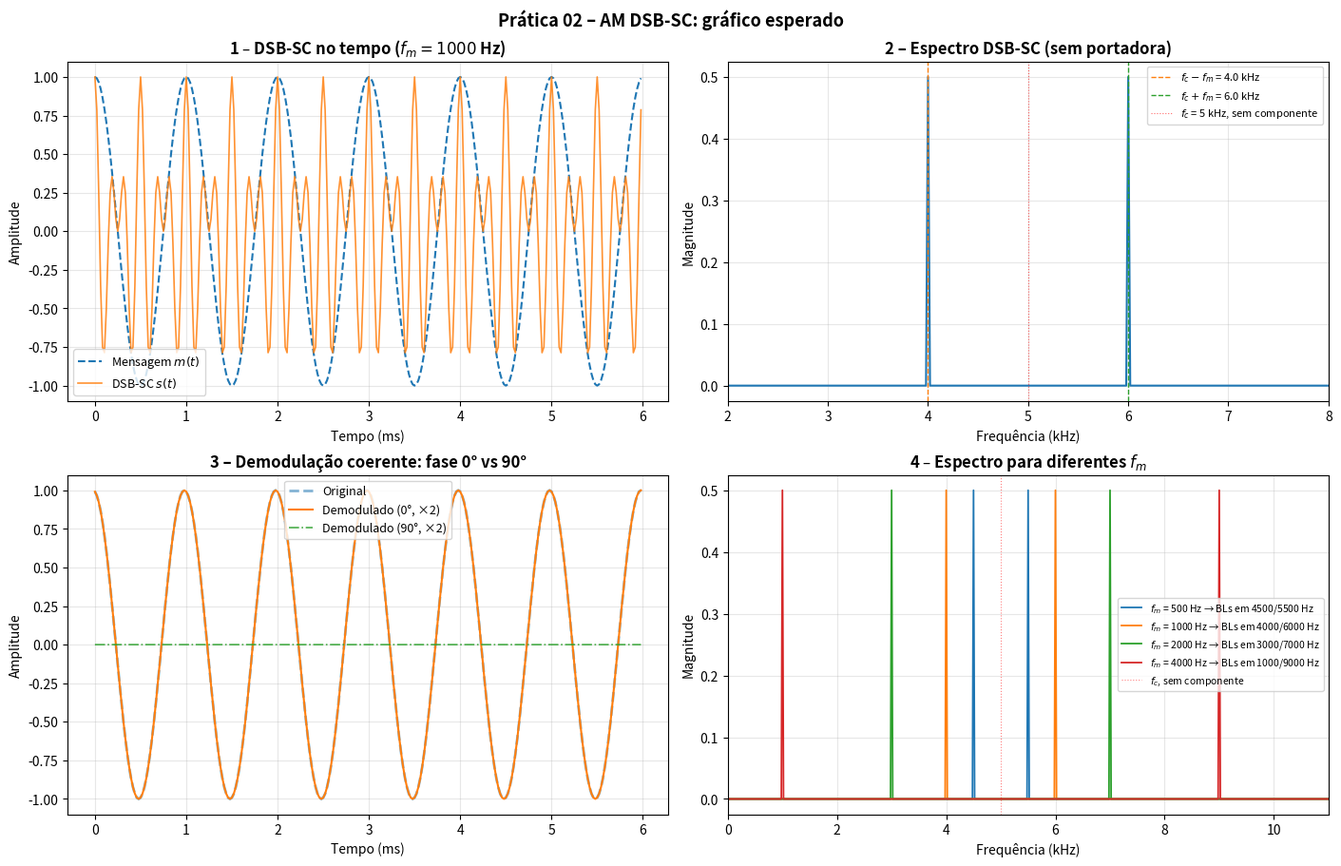

The matplotlib source for this figure:
"""
Gráfico esperado -- Prática 02: Modulação AM DSB-SC
Gera 'grafico_esperado.png' com quatro subplots:
  1. Sinal modulado DSB-SC no tempo
  2. Espectro do DSB-SC (sem portadora)
  3. Comparação do sinal demodulado: erro de fase 0° vs 90°
  4. Espectro para diferentes frequências de mensagem
"""

import numpy as np
import matplotlib.pyplot as plt
import matplotlib.gridspec as gridspec

# ------------------------------------------------------------------
# Parâmetros
# ------------------------------------------------------------------
fs = 48_000
fc = 5_000
fm_vals = [500, 1_000, 2_000, 4_000]   # Hz
fm_default = 1_000
Am = 1.0
Ac = 1.0

N = int(0.05 * fs)    # 50 ms de sinal
t = np.arange(N) / fs


def fft_onesided(sig, fs_in):
    spec = np.fft.rfft(sig)
    freqs = np.fft.rfftfreq(len(sig), d=1 / fs_in)
    mag = np.abs(spec) / (len(sig) / 2)
    return freqs, mag


# ------------------------------------------------------------------
# Gerar sinais
# ------------------------------------------------------------------
msg = Am * np.cos(2 * np.pi * fm_default * t)
carrier = Ac * np.cos(2 * np.pi * fc * t)
dsb_sc = msg * carrier

# Demodulação coerente com diferentes erros de fase
NTAPS = 385          # mesma ordem do LPF do fluxograma (transicao de 300 Hz)
FIR_DELAY = NTAPS // 2


def demodulate(s, fc_in, fs_in, phase_rad, cutoff=1500):
    from scipy.signal import firwin, lfilter
    local_osc = np.cos(2 * np.pi * fc_in * np.arange(len(s)) / fs_in + phase_rad)
    mixed = s * local_osc
    h = firwin(NTAPS, cutoff / (fs_in / 2), window='hamming')
    return lfilter(h, [1.0], mixed)

try:
    demod_0 = demodulate(dsb_sc, fc, fs, 0.0)
    demod_90 = demodulate(dsb_sc, fc, fs, np.pi / 2)
except ImportError:
    # Se scipy não disponível, usa convolução manual simples
    N_taps = NTAPS
    cutoff_n = 1500.0 / (fs / 2)
    h = np.sinc(cutoff_n * (np.arange(N_taps) - N_taps // 2)) * np.hanning(N_taps)
    h /= h.sum()
    def demod_simple(s, phase_rad):
        lo = np.cos(2 * np.pi * fc * np.arange(len(s)) / fs + phase_rad)
        return np.convolve(s * lo, h, mode='same')
    demod_0 = demod_simple(dsb_sc, 0.0)
    demod_90 = demod_simple(dsb_sc, np.pi / 2)

# ------------------------------------------------------------------
# Figura
# ------------------------------------------------------------------
fig = plt.figure(figsize=(14, 9), constrained_layout=True)
gs = gridspec.GridSpec(2, 2, figure=fig)

# --- 1. Sinal no tempo ---
ax1 = fig.add_subplot(gs[0, 0])
n_show = int(0.006 * fs)   # 6 ms
ax1.plot(t[:n_show] * 1e3, msg[:n_show], label='Mensagem $m(t)$', lw=1.5, ls='--')
ax1.plot(t[:n_show] * 1e3, dsb_sc[:n_show], label='DSB-SC $s(t)$', lw=1.2, alpha=0.85)
ax1.set_title('1 – DSB-SC no tempo ($f_m=1000$ Hz)', fontweight='bold')
ax1.set_xlabel('Tempo (ms)')
ax1.set_ylabel('Amplitude')
ax1.legend(fontsize=9)
ax1.grid(True, alpha=0.3)

# --- 2. Espectro DSB-SC ---
ax2 = fig.add_subplot(gs[0, 1])
f_sig, m_sig = fft_onesided(dsb_sc, fs)
ax2.plot(f_sig / 1e3, m_sig, lw=1.5)
ax2.axvline((fc - fm_default) / 1e3, color='C1', ls='--', lw=1.0,
            label=f'$f_c - f_m$ = {(fc-fm_default)/1000:.1f} kHz')
ax2.axvline((fc + fm_default) / 1e3, color='C2', ls='--', lw=1.0,
            label=f'$f_c + f_m$ = {(fc+fm_default)/1000:.1f} kHz')
ax2.axvline(fc / 1e3, color='red', ls=':', lw=0.8, alpha=0.6,
            label=f'$f_c$ = {fc/1000:.0f} kHz, sem componente')
ax2.set_xlim(2, 8)
ax2.set_title('2 – Espectro DSB-SC (sem portadora)', fontweight='bold')
ax2.set_xlabel('Frequência (kHz)')
ax2.set_ylabel('Magnitude')
ax2.legend(fontsize=8)
ax2.grid(True, alpha=0.3)

# --- 3. Demodulação com erro de fase ---
ax3 = fig.add_subplot(gs[1, 0])
# A amostra demod[n] corresponde a msg[n - FIR_DELAY]; o recorte abaixo
# compensa esse atraso de grupo e comeca depois do transitorio do filtro.
ini = NTAPS
sl_d = slice(ini, ini + n_show)
sl_m = slice(ini - FIR_DELAY, ini - FIR_DELAY + n_show)
ax3.plot(t[:n_show] * 1e3, msg[sl_m],
         label='Original', lw=2.0, ls='--', alpha=0.55)
ax3.plot(t[:n_show] * 1e3, demod_0[sl_d] * 2,
         label='Demodulado (0°, ×2)', lw=1.5)
ax3.plot(t[:n_show] * 1e3, demod_90[sl_d] * 2,
         label='Demodulado (90°, ×2)', lw=1.2, ls='-.', alpha=0.85)
ax3.set_title('3 – Demodulação coerente: fase 0° vs 90°', fontweight='bold')
ax3.set_xlabel('Tempo (ms)')
ax3.set_ylabel('Amplitude')
ax3.legend(fontsize=9)
ax3.grid(True, alpha=0.3)

# --- 4. Espectro para diferentes fm ---
ax4 = fig.add_subplot(gs[1, 1])
colors = ['C0', 'C1', 'C2', 'C3']
for fm_i, color in zip(fm_vals, colors):
    dsb_i = Am * np.cos(2 * np.pi * fm_i * t) * carrier
    f_i, m_i = fft_onesided(dsb_i, fs)
    ax4.plot(f_i / 1e3, m_i, color=color, lw=1.3,
             label=f'$f_m$ = {fm_i} Hz → BLs em {fc-fm_i}/{fc+fm_i} Hz')
ax4.axvline(fc / 1e3, color='red', ls=':', lw=0.8, alpha=0.5,
            label='$f_c$, sem componente')
ax4.set_xlim(0, 11)
ax4.set_title('4 – Espectro para diferentes $f_m$', fontweight='bold')
ax4.set_xlabel('Frequência (kHz)')
ax4.set_ylabel('Magnitude')
ax4.legend(fontsize=7.5)
ax4.grid(True, alpha=0.3)

fig.suptitle('Prática 02 – AM DSB-SC: gráfico esperado',
             fontsize=13, fontweight='bold')
fig.savefig('grafico_esperado.png', dpi=180, bbox_inches='tight')
print('Salvo: grafico_esperado.png')
